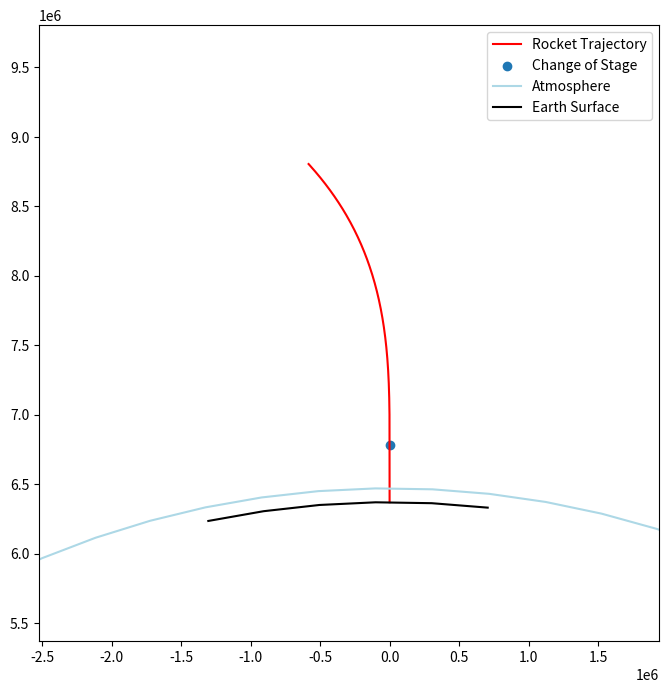

Reproduce this figure in Python.
import numpy as np
import matplotlib.pyplot as  plt
from matplotlib.animation import FuncAnimation 
import copy
import sys

# G force
G = 6.67430e-11
M = 5.972e24    # mass Earth
R = 6.371e6     # radius

rho0 = 1.225    # Density at surface
Cd = 0.6
g = 9.81
A = 75   # diameter of 2 m

class Rocket():
    def __init__(self, dt=0.01, rocket_mass=0, r=R,
                mTot=5e5,
                m1=0, t1=150, ve1=3000,
                m2=0, t2=300, ve2=4500
                ):
        # ship mass 
        self.mTot = mTot
        self.rocket_mass = mTot*rocket_mass

        # Ship variables
        self.r = r #6378e3
        self.v_r = 0
        self.theta = np.pi/2
        self.dtheta = 0
        self.t = 0
        self.alfa = 0    # Thrust angle against radial direction
        self.status = "Active"  # "Has exited", "Crashed", "Active"
        
        self.stage1 = Stage(mTot*m1, t1, ve1)
        self.stage2 = Stage(mTot*m2, t2, ve2)
        self.current_stage = self.stage1
        self.next_stage = self.stage2

    def update_rocket(self, obs, dt):
        if self.current_stage is not None:
            # Remove fuel, check active stage
            self.current_stage.update_stage(dt)
            self.mTot = self.rocket_mass + self.stage1.m + self.stage2.m

            #print("v:",self.v_r)
            #print("t:", self.t)

    def Fg(self):
        return G*M*self.mTot/(self.r)**2
    
    def Fthrust(self):
        if self.current_stage == None:
            return 0
        else:
            return self.current_stage.get_thrust()
        
    def Fdrag(self):
        return self.getRho()*(self.v_r**2 + (self.r*self.dtheta)**2) * Cd * A/2

    def getRho(self):
        if self.current_stage == None:
            return 0
        if self.r < 11000:
            H = 8500
        elif self.r < 50e3 and self.r > 11e3:
            H = 7600
        elif self.r < 85e3 and self.r > 50e3:
            H = 6500
        elif self.r < 500e3 and self.r > 85e3:
            H = 15000
        else:
            return 0
        return rho0*np.exp(-(self.r-R)/H)
    
    def get_energy(self):
        K = (self.mTot*(self.v_r**2 + self.r*self.dtheta))/2
        #Gravitational pot energy
        U = -G*M*self.mTot/self.r
        print(K, U, K+U)
        return K + U
    
    def update_alfa(self):
        if self.current_stage == self.stage2:
            self.alfa = min((self.t-self.stage1.burnTime)/(self.stage2.burnTime)*np.pi/2, np.pi/3)
        return
            
    def accel_r(self):
        #print("Forces", self.Fg(), self.Fthrust(), self.Fdrag())
        return (-self.Fg() + self.Fthrust()*np.cos(self.alfa) - self.Fdrag()*np.cos(self.alfa))/self.mTot
    
    def accel_theta(self):
        return (self.Fthrust()*np.sin(self.alfa) - self.Fdrag()*np.sin(self.alfa))/self.mTot + 2*self.v_r*(self.r*self.dtheta)/self.r
    
class Stage:
    def __init__(self, m, t, v_e):
        self.m = m
        self.burnTime = t
        self.dmdt = self.m/self.burnTime
        self.v_e = v_e     # Exhaust velocity
        self.active = True
    
    def get_thrust(self):
        return self.dmdt*self.v_e
    
    # Update fuel, check runtime
    def update_stage(self, dt):
        self.m -= self.dmdt * dt
        if self.m < 0:
            self.m = 0
            self.active = False
        return

class Observables:
    def __init__(self):
        self.v_r = []
        self.r = [] 
        self.dtheta = []
        self.theta = []
        self.energy = []
        self.t = []
        self.stageswap_coord = []
        self.stageswap_time = []
        self.stageswap_energy = []

class Integrator:

    def __init__(self, _dt=0.01):
        self.dt = _dt

    def integrate(self, rocket, obs):

        self.step(rocket)

        obs.v_r.append(rocket.v_r)
        obs.r.append(rocket.r)
        obs.dtheta.append(rocket.dtheta)
        obs.theta.append(rocket.theta)

        energy = rocket.get_energy()
        if rocket.current_stage is None:
            obs.t.append(rocket.t)
            obs.energy.append(energy)

        if rocket.current_stage is not None and rocket.current_stage.active == False:
            print("Current stage ended, r:", rocket.r)
            obs.stageswap_coord.append([rocket.r, rocket.theta])
            obs.stageswap_time.append(rocket.t)
            obs.stageswap_energy.append(energy)
            rocket.current_stage = rocket.next_stage
            rocket.next_stage = None

        # check crash into earth
        if rocket.r < R:
            print("Rocket crashed")
            rocket.status = "Crashed"

        if energy > 0:
            rocket.status = "Has exited"
        # Update stage
        rocket.update_rocket(obs, self.dt)
        rocket.t += self.dt

    def simulate(self, rocket, obs, nn):
        #nn = self.nsteps//self.numStepsPerFrame
        #print("Integrating for"+str(nn*self.numStepsPerFrame)+"steps")
        for i in range(nn):
            self.integrate(rocket, obs)
            
            if rocket.status == "Crashed":
                print("Crashed")
                break
            elif rocket.status == "Has exited":
                #for j in range(100):
                #    self.integrate(rocket, obs)
                break
    def step(self, rocket):
        pass
# Doesnt fit the problem
class Verlet(Integrator):
    def step(self, rocket, obs):

        ddtheta = rocket.accel_theta/rocket.r
        new_theta = rocket.theta + rocket.dtheta * self.dt + ddtheta/2 * (self.dt)**2

        new_r = rocket.r + rocket.v_r * self.dt + rocket.accel_r/2 * (self.dt)**2

        new_dtheta = rocket.dtheta + rocket.accel_theta
# This is used
class RK4(Integrator):
    def step(self, rocket):
        # Radial
        rocket.update_alfa()
        accel_r = rocket.accel_r()

        accel_theta = rocket.accel_theta()
        a1 = accel_r * self.dt
        b1 = rocket.v_r * self.dt
        c1 = accel_theta/rocket.r * self.dt
        d1 = rocket.dtheta * self.dt

        temp_rocket = copy.deepcopy(rocket)
        temp_rocket.v_r += a1/2
        temp_rocket.r += b1/2
        temp_rocket.dtheta += c1/2
        temp_rocket.theta += d1/2
        temp_rocket.t += self.dt/2
        accel_r = temp_rocket.accel_r()
        accel_theta = temp_rocket.accel_theta()
        a2 = accel_r * self.dt
        b2 = (rocket.v_r + a1/2) * self.dt
        c2 = accel_theta/rocket.r * self.dt
        d2 = (rocket.dtheta + d1/2) * self.dt

        temp_rocket = copy.deepcopy(rocket)
        temp_rocket.v_r += a2/2
        temp_rocket.r += b2/2
        temp_rocket.dtheta += c2/2
        temp_rocket.theta += d2/2
        temp_rocket.t += self.dt/2
        accel_r = temp_rocket.accel_r()
        accel_theta = temp_rocket.accel_theta()
        a3 = accel_r * self.dt
        b3 = (rocket.v_r + a2/2) * self.dt
        c3 = accel_theta/rocket.r * self.dt
        d3 = (rocket.dtheta + d2/2) * self.dt

        temp_rocket = copy.deepcopy(rocket)
        temp_rocket.v_r += a3
        temp_rocket.r += b3
        temp_rocket.dtheta += c3
        temp_rocket.theta += d3
        temp_rocket.t += self.dt
        accel_r = temp_rocket.accel_r()
        accel_theta = temp_rocket.accel_theta()
        a4 = accel_r * self.dt
        b4 = (rocket.v_r + a3) * self.dt
        c4 = accel_theta/rocket.r * self.dt
        d4 = (rocket.dtheta + d3) * self.dt

        rocket.v_r += (a1 + 2*a2 + 2*a3 + a4)/6
        rocket.r += (b1 + 2*b2 + 2*b3 + b4)/6
        rocket.dtheta += (c1 + 2*c2 + 2*c3 + c4)/6
        rocket.theta += (d1 + 2*d2 + 2*d3 + d4)/6
         
class Simulation: 
    def reset(self, rocket, obs):
        self.rocket = rocket
        self.obs = obs
    
    def __init__(self, rocket, obs):
        self.reset(rocket, obs)
    
    def run_plot(self):
        r_list = self.obs.r
        theta_list = self.obs.theta
        print("Maximum r:", max(r_list))
        print(self.rocket.status)

        swap_list = self.obs.stageswap_coord

        x_list = r_list * np.cos(theta_list)
        y_list = r_list * np.sin(theta_list)

        x_min, x_max = min(x_list) - 1e6, max(x_list) + 1e6
        y_min, y_max = min(y_list) - 1e6, max(y_list) + 1e6

        # Stageswap
        x_stage = [coord[0]*np.cos(coord[1]) for coord in swap_list]
        y_stage = [coord[0]*np.sin(coord[1]) for coord in swap_list]

        # Create earth and outer atmosphere
        theta_space = np.linspace(0, 2*np.pi, 100)
        r_earth = R
        x_earth = r_earth*np.cos(theta_space)
        y_earth = r_earth*np.sin(theta_space)

        r_atmo = R + 1e5
        x_atmo = r_atmo*np.cos(theta_space)
        y_atmo = r_atmo*np.sin(theta_space)

        mask = (x_earth >= x_min) & (x_earth <= x_max) & (y_earth >= y_min) & (y_earth <= y_max)

        plt.figure(figsize=(8, 8))

        plt.plot(x_list, y_list, 'r-', label="Rocket Trajectory")
        plt.scatter(x_stage, y_stage, label="Change of Stage")
        plt.plot(x_atmo, y_atmo, color='lightblue', label='Atmosphere')
        plt.plot(x_earth[mask], y_earth[mask], color='black', label='Earth Surface')

        plt.axis('equal')
        plt.xlim(x_min, x_max)
        plt.ylim(y_min, y_max)
        plt.legend()
        plt.show()

    def run_plot_obs(self):
        energy_list = self.obs.energy
        t_list = self.obs.t

        stageswap_time = self.obs.stageswap_time
        stageswap_energy = self.obs.stageswap_energy

        print(self.obs.stageswap_time)

        plt.figure()
        plt.plot(t_list, energy_list, label="Total Energy")
        #plt.scatter(stageswap_time, stageswap_energy, color="black", label="Change of Stage")
        plt.legend()
        plt.show()

    # Takes too long time
    def run_animate(self,
                    tmax=30,
                    stepsPerFrame=1,
                    ):


        r_list = self.obs.r
       
        theta_list = self.obs.theta

        x_list = r_list * np.cos(theta_list)
        y_list = r_list * np.sin(theta_list)

        fig, ax = plt.subplots(figsize=(6, 6))
        ax.set_xlim(-max(r_list) - 1, max(r_list) + 1)
        ax.set_ylim(-max(r_list) - 1, max(r_list) + 1)
        ax.set_aspect('equal')
        ax.legend()

        rocket_line, = ax.plot([], [], 'r-', lw=2, label='Trajectory')
        rocket_dot, = ax.plot([], [], 'bo', markersize=8, label='Rocket')

        def init():
            rocket_line.set_data([], [])
            rocket_dot.set_data([], [])
            return rocket_line, rocket_dot

        def update(frame):
            idx = frame * stepsPerFrame
            if idx >=len(x_list):
                idx = len(x_list) - 1
            
            rocket_line.set_data(x_list[:idx+1], y_list[:idx+1])
            rocket_dot.set_data(x_list[:idx], y_list[:idx])
            
            return rocket_line, rocket_dot
        
        time_steps = len(x_list) // stepsPerFrame
        ani = FuncAnimation(fig, update, frames=time_steps, init_func=init, blit=True, interval=50)
        plt.show()
def main():
    _dt = 1
    integrator = RK4(_dt)
    rocket = Rocket(rocket_mass=0.1, mTot=1e6, m1=0.7, t1=150, ve1=7000, m2=0.2, t2=300, ve2=7000)
    obs = Observables()
    integrator.simulate(rocket, obs, nn=100000)

    sim = Simulation(rocket, obs)
    sim.run_plot()
    #sim.run_plot_obs()
    #sim.run_animate()
def main2():
    _dt = [0.01, 0.1, 1]
    for timestep in _dt:
        integrator = RK4(_dt)
        rocket = Rocket(rocket_mass=0.1, m1=0.70, t1=150, m2=0.2, t2=300, ve2=4500)
        obs = Observables()
        integrator.simulate(rocket, obs, nn=100000)

        sim = Simulation(rocket, obs)
        #sim.run_plot()
        sim.run_plot_obs()



main()
    

